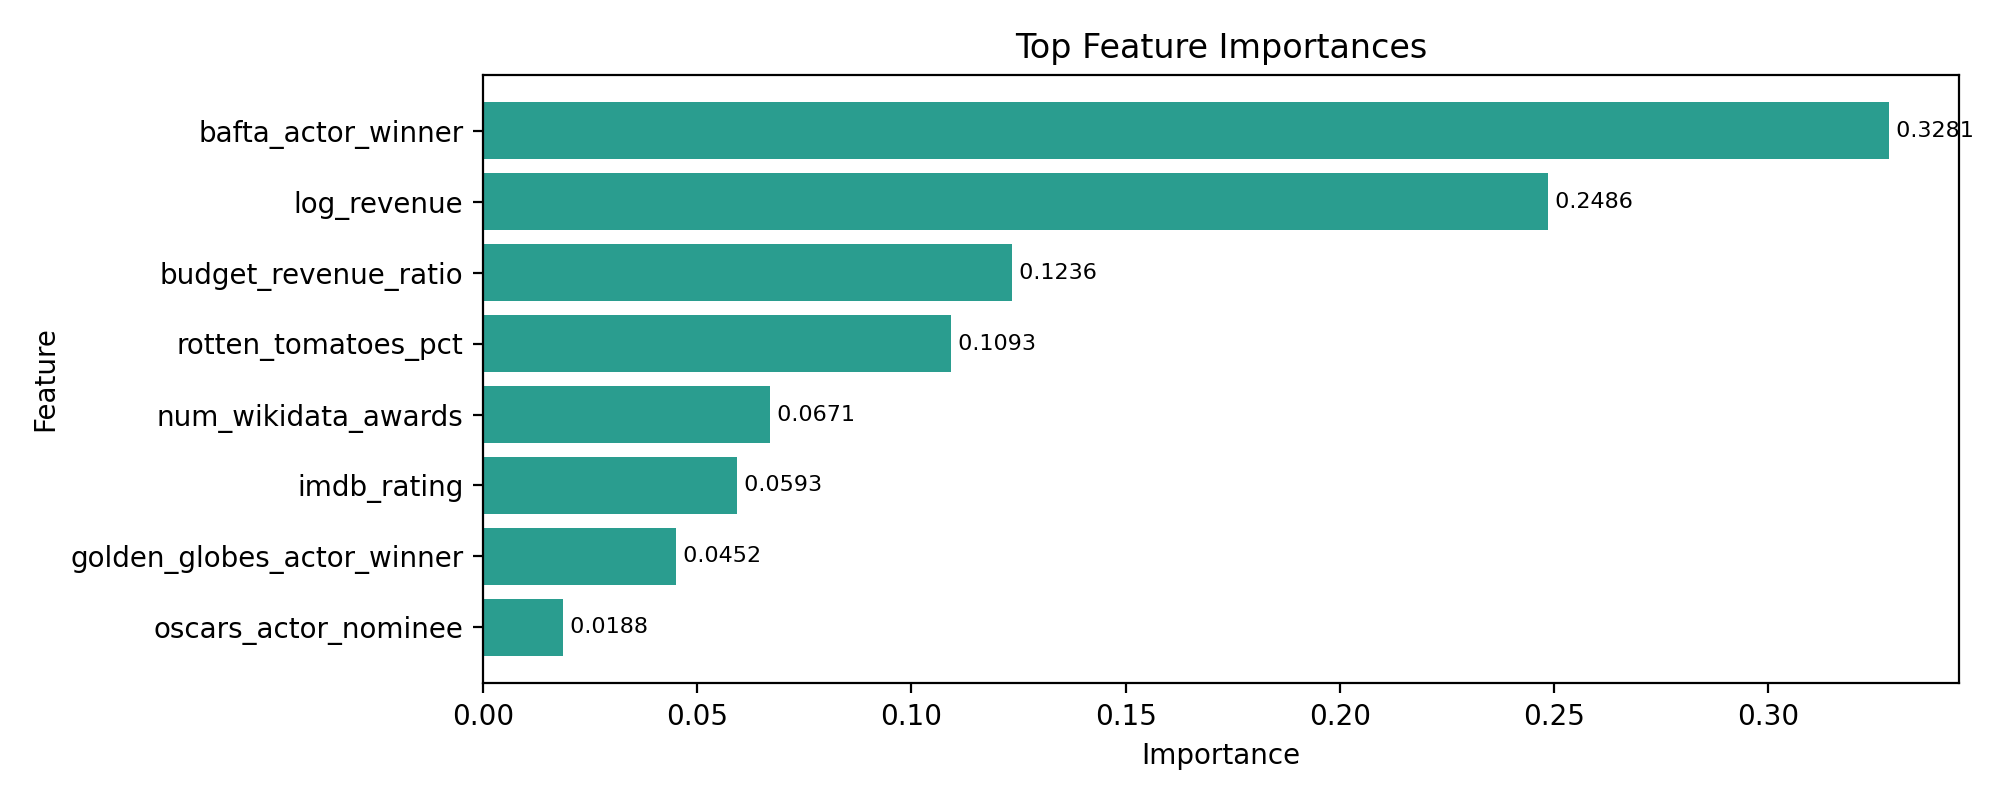

The data file committed next to this chart (first rows):
rank, feature, importance
1, bafta_actor_winner, 0.3281
2, log_revenue, 0.2486
3, budget_revenue_ratio, 0.1236
4, rotten_tomatoes_pct, 0.1093
5, num_wikidata_awards, 0.06709
6, imdb_rating, 0.05932
7, golden_globes_actor_winner, 0.04517
8, oscars_actor_nominee, 0.01883
